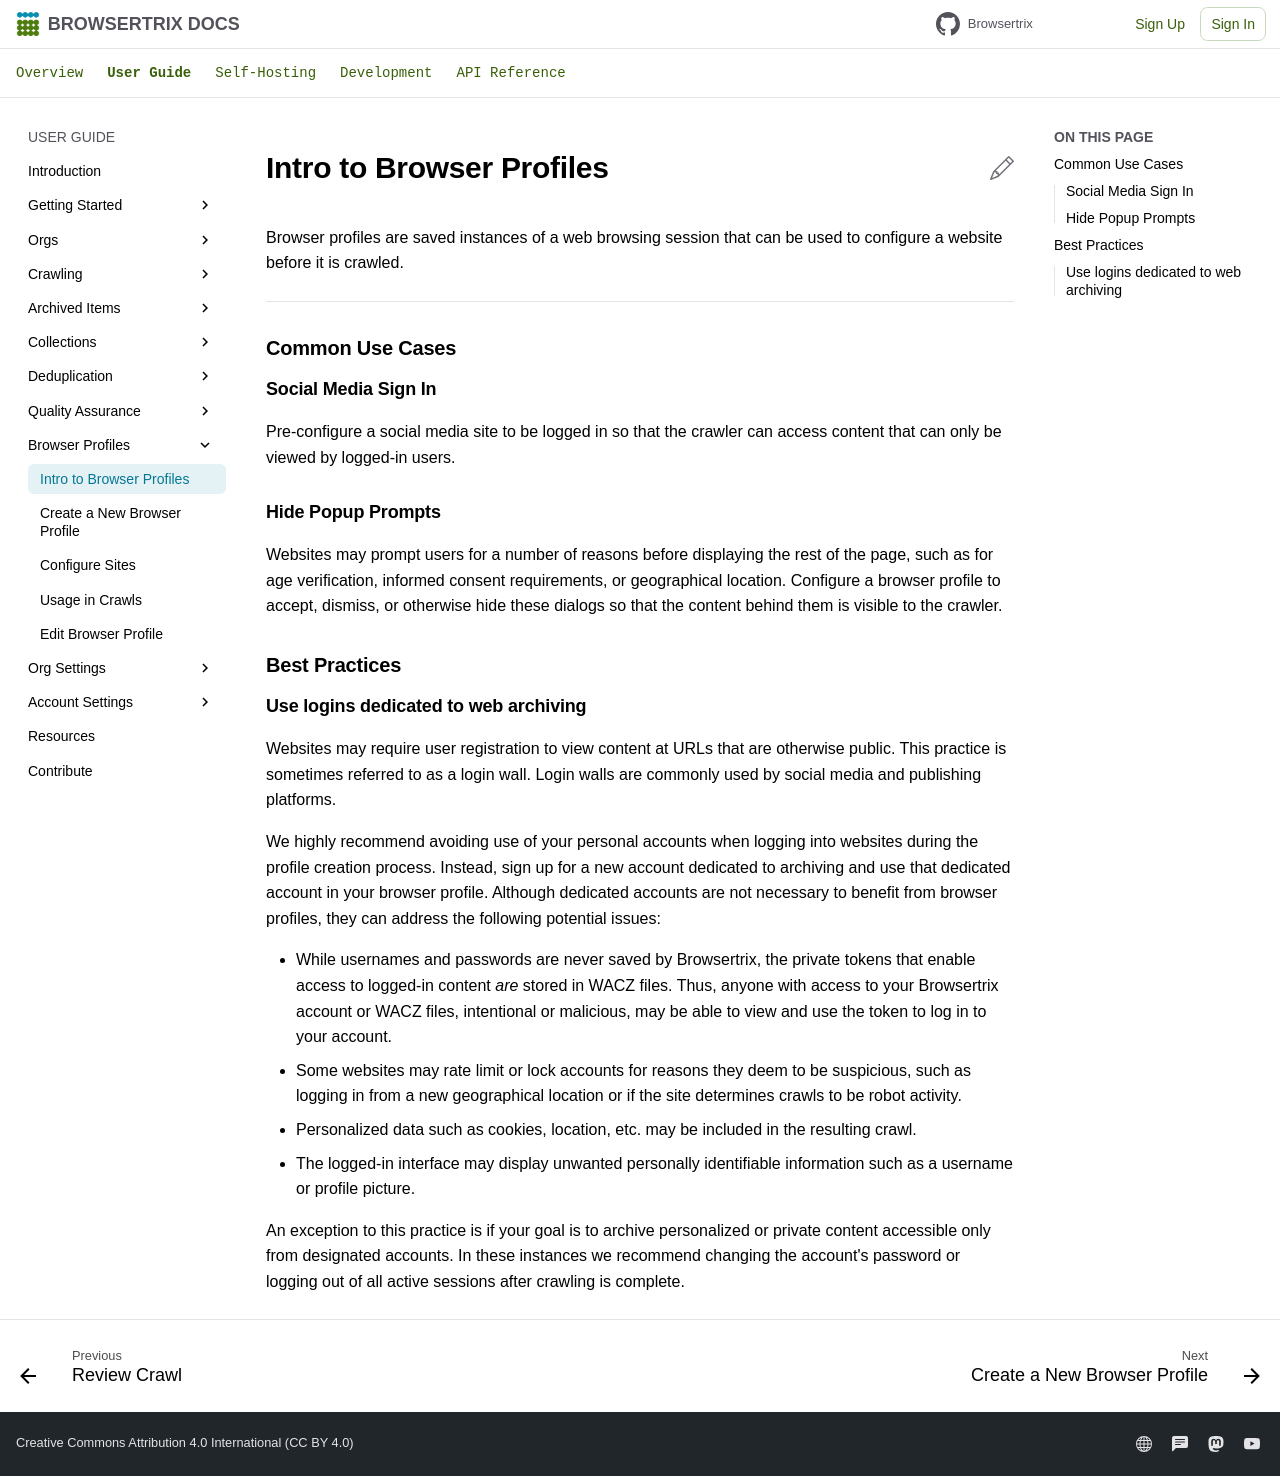

repository: webrecorder/browsertrix · page: user-guide/browser-profiles/browser-profiles-overview/index.html · generator: mkdocs

---
hide:
  - tags
tags:
  - Social Media
---

# Intro to Browser Profiles

Browser profiles are saved instances of a web browsing session that can be used to configure a website before it is crawled.

---

## Common Use Cases

### Social Media Sign In

Pre-configure a social media site to be logged in so that the crawler can access content that can only be viewed by logged-in users.

### Hide Popup Prompts

Websites may prompt users for a number of reasons before displaying the rest of the page, such as for age verification, informed consent requirements, or geographical location. Configure a browser profile to accept, dismiss, or otherwise hide these dialogs so that the content behind them is visible to the crawler.

## Best Practices

### Use logins dedicated to web archiving

Websites may require user registration to view content at URLs that are otherwise public. This practice is sometimes referred to as a login wall. Login walls are commonly used by social media and publishing platforms.

We highly recommend avoiding use of your personal accounts when logging into websites during the profile creation process. Instead, sign up for a new account dedicated to archiving and use that dedicated account in your browser profile. Although dedicated accounts are not necessary to benefit from browser profiles, they can address the following potential issues:

- While usernames and passwords are never saved by Browsertrix, the private tokens that enable access to logged-in content _are_ stored in WACZ files. Thus, anyone with access to your Browsertrix account or WACZ files, intentional or malicious, may be able to view and use the token to log in to your account.
- Some websites may rate limit or lock accounts for reasons they deem to be suspicious, such as logging in from a new geographical location or if the site determines crawls to be robot activity.
- Personalized data such as cookies, location, etc. may be included in the resulting crawl.
- The logged-in interface may display unwanted personally identifiable information such as a username or profile picture.

An exception to this practice is if your goal is to archive personalized or private content accessible only from designated accounts. In these instances we recommend changing the account's password or logging out of all active sessions after crawling is complete.
